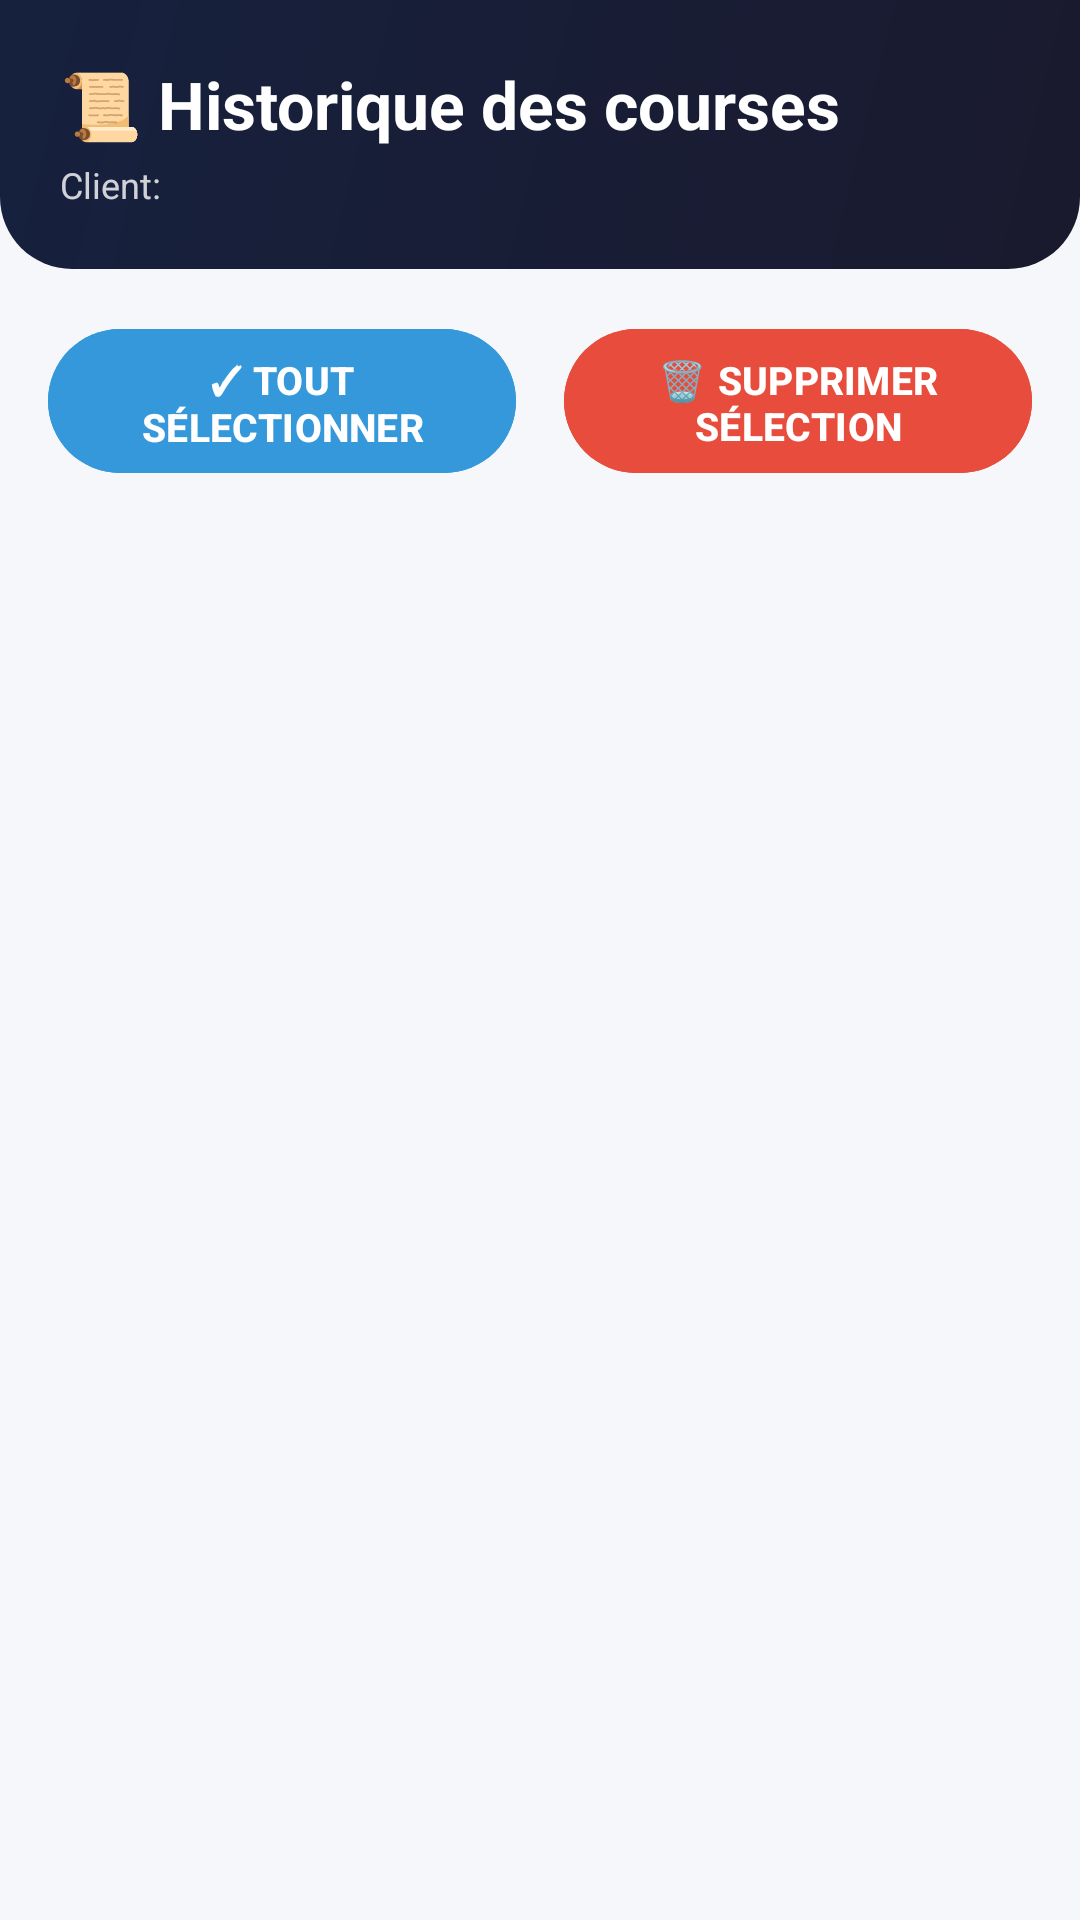

The Android layout XML behind this screen, and the referenced resources:
<!-- AndroidManifest.xml: application theme Theme.AbdilTaxi -->
<!-- res/layout/activity_history.xml -->
<?xml version="1.0" encoding="utf-8"?>
<LinearLayout xmlns:android="http://schemas.android.com/apk/res/android"
              xmlns:app="http://schemas.android.com/apk/res-auto"
              android:layout_width="match_parent"
              android:layout_height="match_parent"
              android:orientation="vertical"
              android:background="#F5F7FA">

    
    <LinearLayout
            android:layout_width="match_parent"
            android:layout_height="wrap_content"
            android:orientation="vertical"
            android:background="@drawable/bg_gradient_header"
            android:padding="20dp"
            android:paddingTop="40dp">

        <TextView
                android:layout_width="wrap_content"
                android:layout_height="wrap_content"
                android:text="📜 Historique des courses"
                android:textSize="22sp"
                android:textStyle="bold"
                android:textColor="@android:color/white" />

        <TextView
                android:id="@+id/tvClientNameHistory"
                android:layout_width="wrap_content"
                android:layout_height="wrap_content"
                android:text="Client: "
                android:textSize="12sp"
                android:textColor="#CCFFFFFF"
                android:layout_marginTop="4dp" />

    </LinearLayout>

    
    <LinearLayout
            android:layout_width="match_parent"
            android:layout_height="match_parent"
            android:orientation="vertical"
            android:padding="16dp">

        
        <LinearLayout
                android:layout_width="match_parent"
                android:layout_height="wrap_content"
                android:orientation="horizontal"
                android:layout_marginBottom="16dp">

            <Button
                    android:id="@+id/btnSelectAll"
                    android:layout_width="0dp"
                    android:layout_height="56dp"
                    android:layout_weight="1"
                    android:text="✓ TOUT SÉLECTIONNER"
                    android:textSize="13sp"
                    android:textStyle="bold"
                    android:textColor="@android:color/white"
                    android:backgroundTint="#3498DB"
                    android:padding="8dp"
                    android:layout_marginEnd="8dp"
                    android:maxLines="2" />

            <Button
                    android:id="@+id/btnDeleteSelected"
                    android:layout_width="0dp"
                    android:layout_height="56dp"
                    android:layout_weight="1"
                    android:text="🗑 SUPPRIMER SÉLECTION"
                    android:textSize="13sp"
                    android:textStyle="bold"
                    android:textColor="@android:color/white"
                    android:backgroundTint="#E74C3C"
                    android:padding="8dp"
                    android:layout_marginStart="8dp"
                    android:maxLines="2" />

        </LinearLayout>

        
        <androidx.recyclerview.widget.RecyclerView
                android:id="@+id/rvHistory"
                android:layout_width="match_parent"
                android:layout_height="0dp"
                android:layout_weight="1" />

        
        <TextView
                android:id="@+id/tvEmptyHistory"
                android:layout_width="match_parent"
                android:layout_height="match_parent"
                android:text="📭 Aucune course trouvée"
                android:textSize="16sp"
                android:textColor="#7F8C8D"
                android:gravity="center"
                android:visibility="gone" />

    </LinearLayout>

</LinearLayout>
<!-- resources referenced by this layout -->
<resources>
  <!-- drawable bg_gradient_header (drawable) -->
  <?xml version="1.0" encoding="utf-8"?>
  <shape xmlns:android="http://schemas.android.com/apk/res/android">
      <gradient
              android:startColor="#1a1a2e"
              android:endColor="#16213e"
              android:angle="135"
              android:type="linear" />
      <corners android:bottomLeftRadius="24dp"
               android:bottomRightRadius="24dp" />
  </shape>
  <style name="Theme.AbdilTaxi" parent="Theme.Material3.DayNight.NoActionBar">
          <item name="colorPrimary">@color/orange_700</item>
          <item name="colorPrimaryVariant">@color/orange_500</item>
          <item name="colorOnPrimary">@color/white</item>
      </style>
  <color name="orange_700">#F57C00</color>
  <color name="orange_500">#FF9800</color>
  <color name="white">#FFFFFFFF</color>
</resources>
